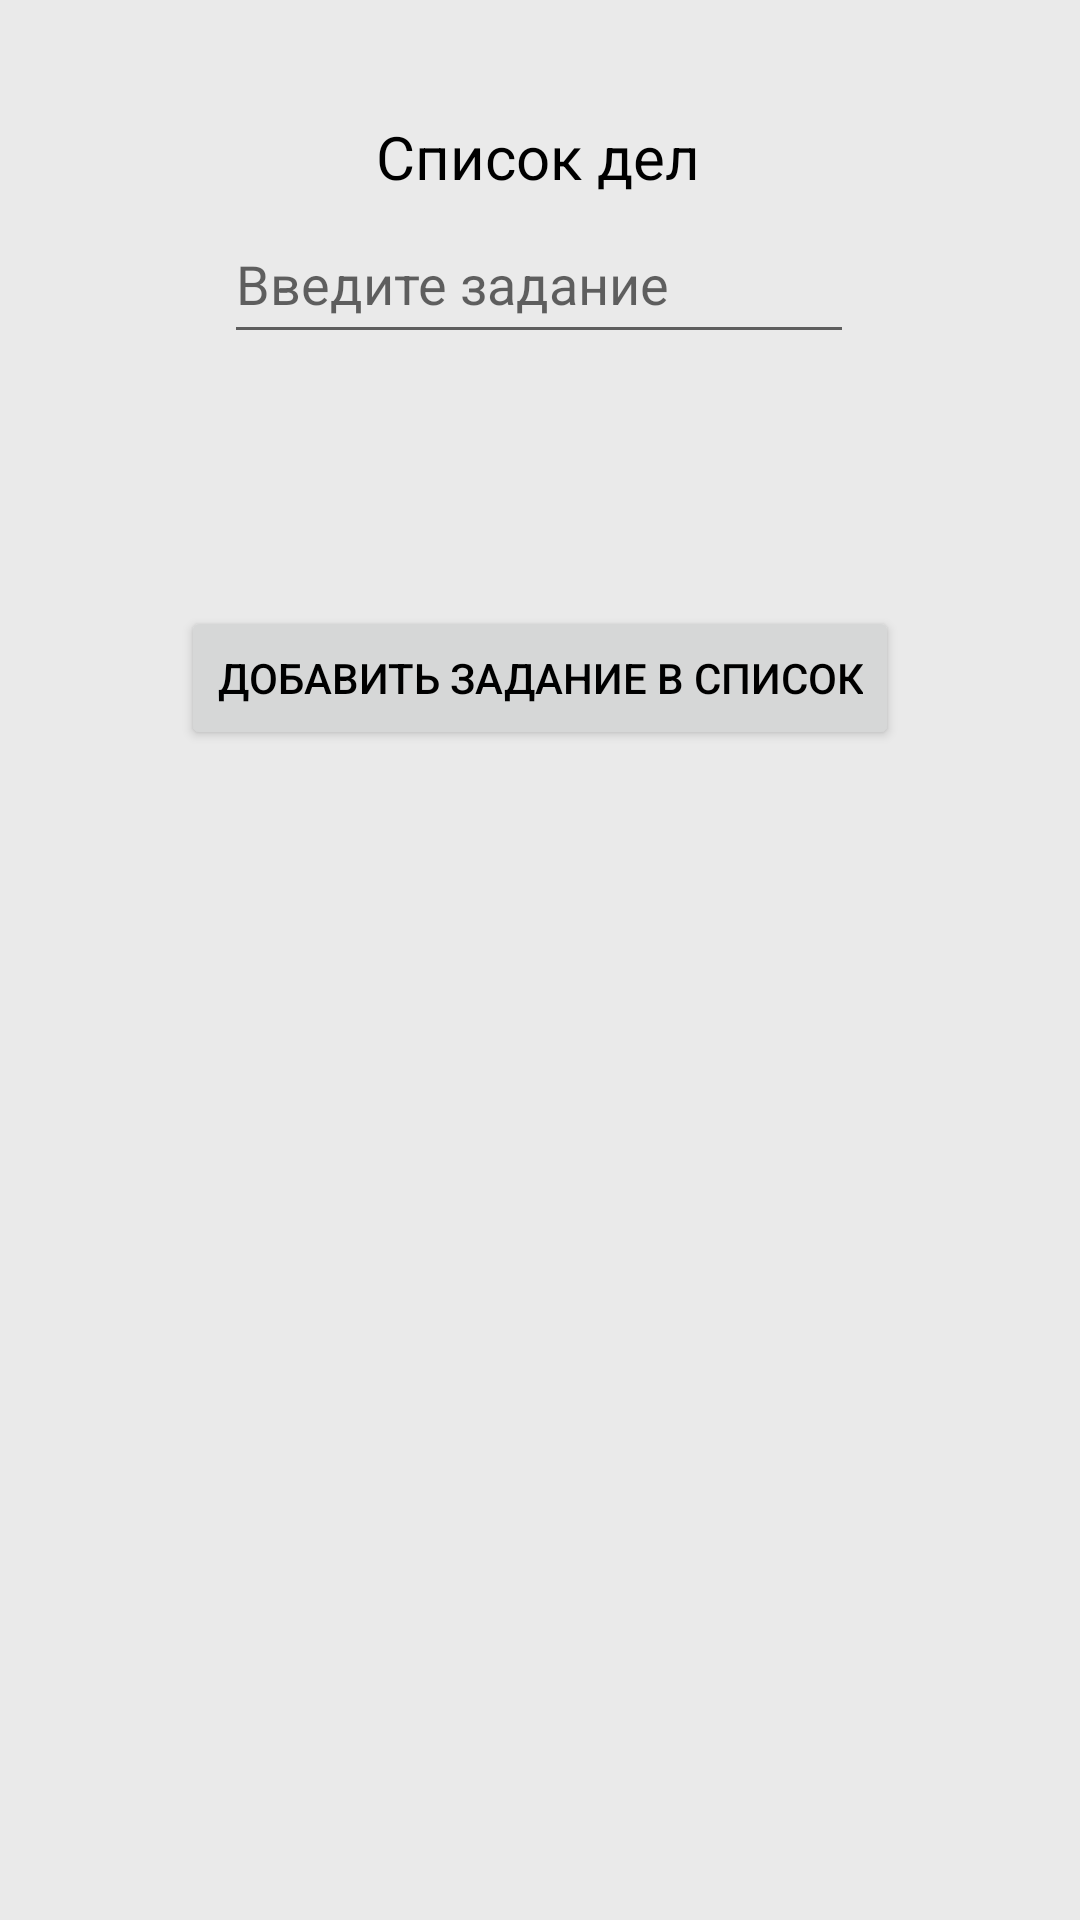

Layout XML and referenced resources for this Android screen:
<!-- AndroidManifest.xml: application theme AppTheme -->
<!-- res/layout/activity_main.xml -->
<?xml version="1.0" encoding="utf-8"?>
<androidx.constraintlayout.widget.ConstraintLayout xmlns:android="http://schemas.android.com/apk/res/android"
    xmlns:app="http://schemas.android.com/apk/res-auto"
    xmlns:tools="http://schemas.android.com/tools"
    android:layout_width="match_parent"
    android:layout_height="match_parent"
    android:background="@color/colorPrimary"
    tools:context=".MainActivity">

    <TextView
        android:id="@+id/label"
        android:layout_width="wrap_content"
        android:layout_height="wrap_content"
        android:layout_marginTop="36dp"
        android:text="@string/toDo"
        android:textSize="20sp"
        app:layout_constraintBottom_toTopOf="@+id/labelText"
        app:layout_constraintEnd_toEndOf="parent"
        app:layout_constraintHorizontal_bias="0.498"
        app:layout_constraintStart_toStartOf="parent"
        app:layout_constraintTop_toTopOf="parent"
        app:layout_constraintVertical_bias="0.54" />

    <EditText
        android:id="@+id/labelText"
        android:layout_width="wrap_content"
        android:layout_height="50dp"
        android:layout_marginBottom="84dp"
        android:ems="10"
        android:hint="@string/enterTask"
        android:inputType="text"
        app:layout_constraintBottom_toTopOf="@+id/buttonLabel"
        app:layout_constraintEnd_toEndOf="parent"
        app:layout_constraintHorizontal_bias="0.497"
        app:layout_constraintStart_toStartOf="parent"
        android:autofillHints=""/>

    <Button
        android:id="@+id/buttonLabel"
        android:layout_width="wrap_content"
        android:layout_height="wrap_content"
        android:layout_marginBottom="36dp"
        android:text="@string/addTask"
        app:layout_constraintBottom_toTopOf="@+id/listView"
        app:layout_constraintEnd_toEndOf="parent"
        app:layout_constraintStart_toStartOf="parent" />

    <ListView
        android:id="@+id/listView"
        android:layout_width="wrap_content"
        android:layout_height="350dp"
        android:layout_marginBottom="4dp"
        app:layout_constraintBottom_toBottomOf="parent"
        app:layout_constraintEnd_toEndOf="parent"
        app:layout_constraintHorizontal_bias="0.0"
        app:layout_constraintStart_toStartOf="parent" />

</androidx.constraintlayout.widget.ConstraintLayout>
<!-- resources referenced by this layout -->
<resources>
  <color name="colorPrimary">#EAEAEA</color>
  <string name="addTask">Добавить задание в список</string>
  <string name="enterTask">Введите задание</string>
  <string name="toDo">Список дел</string>
  <style name="AppTheme" parent="Theme.MaterialComponents.DayNight.NoActionBar">
          
          <item name="colorPrimary">@color/colorPrimary</item>
          <item name="colorPrimaryVariant">@color/colorPrimaryDark</item>
          <item name="colorOnPrimary">@color/white</item>
          
          <item name="colorSecondary">@color/colorAccent</item>
          <item name="colorSecondaryVariant">@color/colorAccentDark</item>
          <item name="colorOnSecondary">@color/black</item>
          
          <item name="android:windowBackground">@color/windowBackground</item>
          
          <item name="android:textColor">@color/textColor</item>
      </style>
  <color name="colorPrimaryDark">#D2D2D2</color>
  <color name="white">#FFFFFF</color>
  <color name="colorAccent">#03DAC5</color>
  <color name="colorAccentDark">#018786</color>
  <color name="black">#000000</color>
  <color name="windowBackground">#FFFFFF</color>
  <color name="textColor">#000000</color>
</resources>
